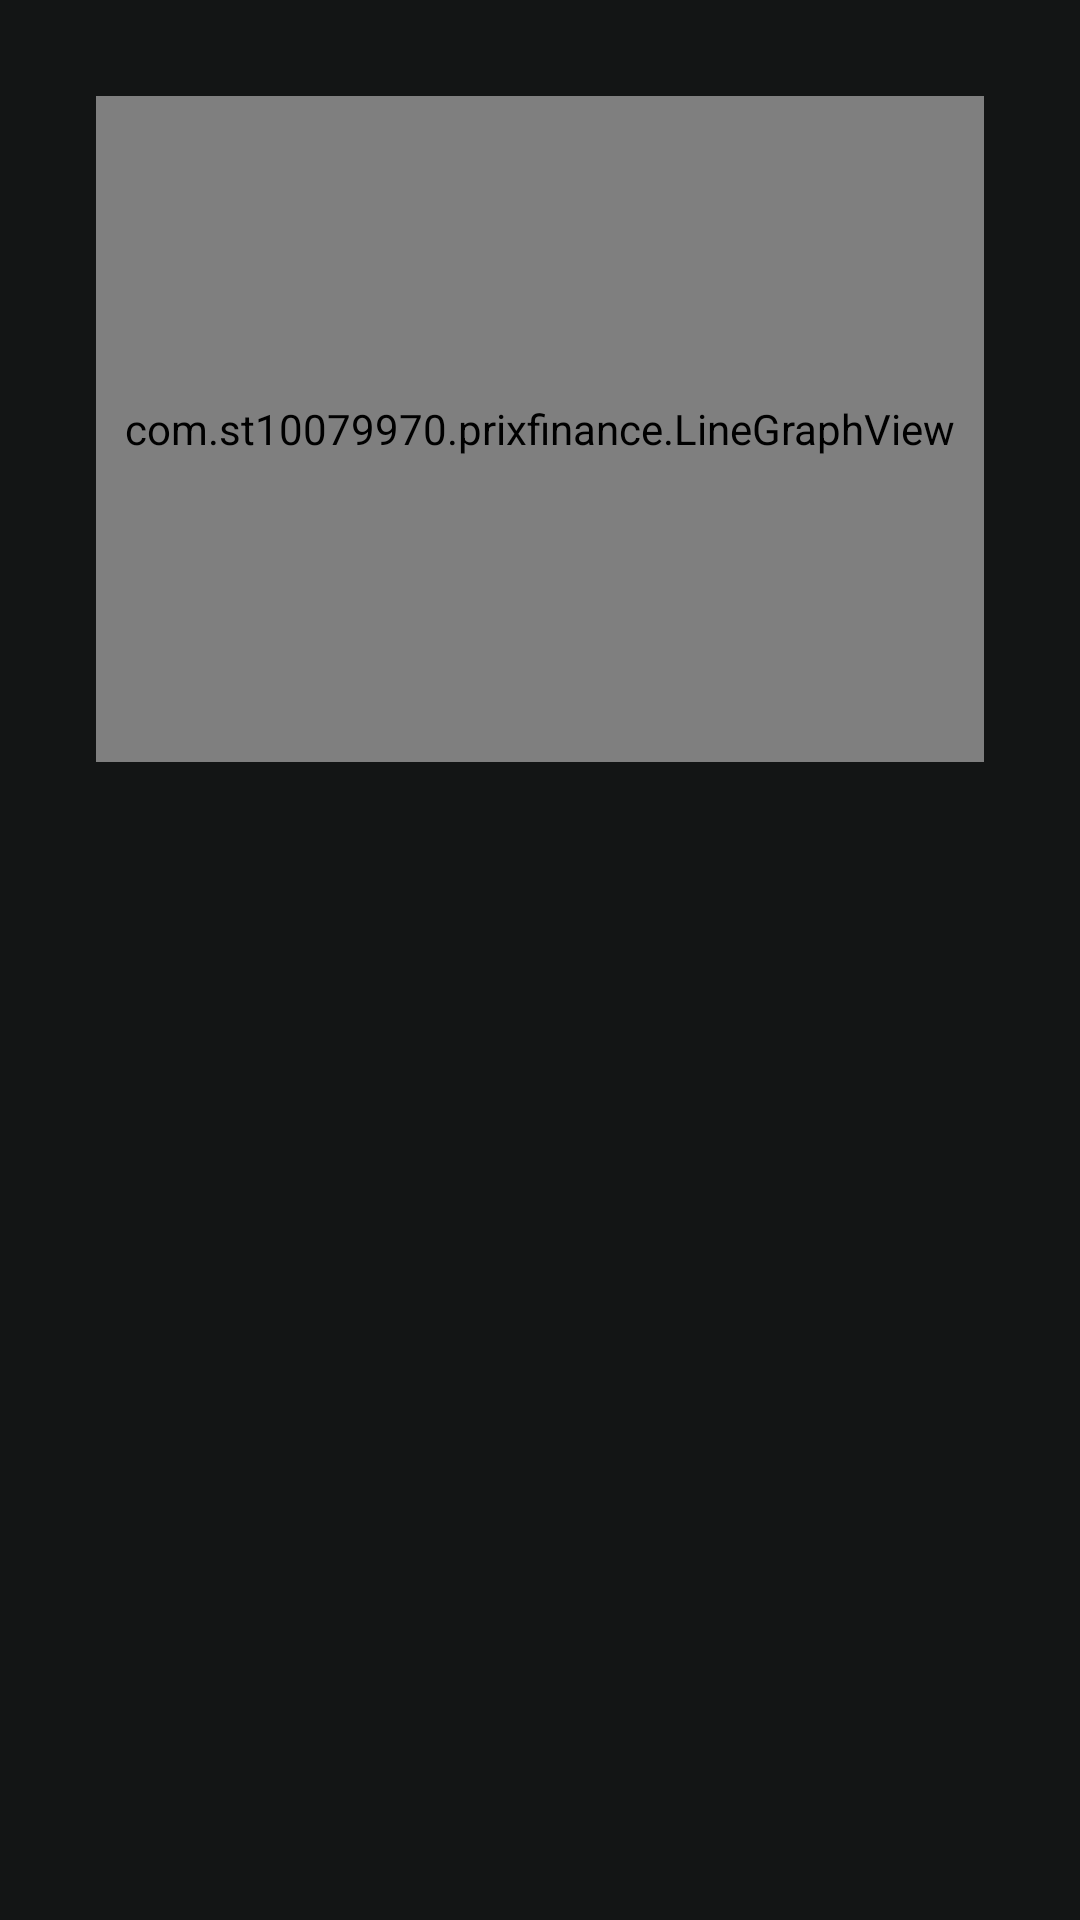

Here is an Android app screen rendered from its layout file. Give the layout XML and the strings, colors and styles it references.
<!-- AndroidManifest.xml: application theme Theme.PrixFinance -->
<!-- res/layout/fragment_transactions.xml -->
<?xml version="1.0" encoding="utf-8"?>
<FrameLayout xmlns:android="http://schemas.android.com/apk/res/android"
    xmlns:app="http://schemas.android.com/apk/res-auto"
    xmlns:tools="http://schemas.android.com/tools"
    android:id="@+id/transactions"
    android:layout_width="match_parent"
    android:layout_height="match_parent"
    android:background="@color/bg_night"
    tools:context=".TransactionsFragment">

    <RelativeLayout
        android:id="@+id/relativeLayout"
        android:layout_width="match_parent"
        android:layout_height="match_parent"
        android:padding="16dp"
        app:layout_constraintTop_toTopOf="parent">

        <com.st10079970.prixfinance.LineGraphView
            android:id="@+id/lineGraphView"
            android:layout_width="386dp"
            android:layout_height="270dp"
            android:layout_alignParentBottom="true"
            android:layout_marginStart="16dp"
            android:layout_marginLeft="16dp"
            android:layout_marginTop="16dp"
            android:layout_marginEnd="16dp"
            android:layout_marginRight="16dp"
            android:layout_marginBottom="370dp" />

        <TextView
            android:id="@+id/tvExpenses"
            android:layout_width="402dp"
            android:layout_height="235dp"
            android:layout_alignParentStart="true"
            android:layout_alignParentTop="true"
            android:layout_alignParentBottom="true"
            android:layout_marginStart="0dp"
            android:layout_marginTop="455dp"
            android:layout_marginBottom="6dp"
            android:text=""
            android:textSize="16sp"
            android:textStyle="bold" />

        <ImageView
            android:id="@+id/imageView4"
            android:layout_width="400dp"
            android:layout_height="239dp"
            android:layout_alignParentStart="true"
            android:layout_alignParentBottom="true"
            android:layout_marginStart="-5dp"
            android:layout_marginBottom="-3dp"
            android:src="@drawable/bg_total"
            app:layout_constraintBottom_toBottomOf="parent"
            app:layout_constraintEnd_toEndOf="parent"
            app:layout_constraintHorizontal_bias="0.0"
            app:layout_constraintStart_toStartOf="parent"
            app:layout_constraintTop_toTopOf="@+id/lblTransactions"
            app:layout_constraintVertical_bias="1.0" />

        <Button
            android:id="@+id/btnIncome"
            android:layout_width="wrap_content"
            android:layout_height="wrap_content"
            android:layout_alignParentStart="true"
            android:layout_alignParentTop="true"
            android:layout_alignParentEnd="true"
            android:layout_alignParentBottom="true"
            android:layout_marginStart="222dp"
            android:layout_marginTop="348dp"
            android:layout_marginEnd="17dp"
            android:layout_marginBottom="293dp"
            android:text="Add Income"
            app:layout_constraintBottom_toBottomOf="parent"
            app:layout_constraintEnd_toEndOf="parent"
            app:layout_constraintHorizontal_bias="0.939"
            app:layout_constraintStart_toStartOf="parent"
            app:layout_constraintTop_toTopOf="parent"
            app:layout_constraintVertical_bias="0.556" />

        <Button
            android:id="@+id/btnExpenses"
            android:layout_width="wrap_content"
            android:layout_height="wrap_content"
            android:layout_alignParentStart="true"
            android:layout_alignParentTop="true"
            android:layout_alignParentEnd="true"
            android:layout_alignParentBottom="true"
            android:layout_marginStart="224dp"
            android:layout_marginTop="406dp"
            android:layout_marginEnd="16dp"
            android:layout_marginBottom="235dp"
            android:text="Add Expense"
            app:layout_constraintBottom_toBottomOf="parent"
            app:layout_constraintEnd_toEndOf="parent"
            app:layout_constraintHorizontal_bias="0.94"
            app:layout_constraintStart_toStartOf="parent"
            app:layout_constraintTop_toTopOf="parent"
            app:layout_constraintVertical_bias="0.608" />

        <TextView
            android:id="@+id/lblTransactions"
            android:layout_width="158dp"
            android:layout_height="42dp"
            android:layout_alignParentStart="true"
            android:layout_alignParentTop="true"
            android:layout_alignParentEnd="true"
            android:layout_alignParentBottom="true"
            android:layout_marginStart="0dp"
            android:layout_marginTop="408dp"
            android:layout_marginEnd="244dp"
            android:layout_marginBottom="246dp"
            android:autoSizeTextType="uniform"
            android:text="Transactions"
            android:textColor="@color/white_blue"
            android:textStyle="bold"
            app:layout_constraintBottom_toBottomOf="parent"
            app:layout_constraintEnd_toEndOf="parent"
            app:layout_constraintHorizontal_bias="0.0"
            app:layout_constraintStart_toStartOf="parent"
            app:layout_constraintTop_toTopOf="parent"
            app:layout_constraintVertical_bias="0.586" />

        <TextView
            android:id="@+id/lblIncomeExpense"
            android:layout_width="254dp"
            android:layout_height="50dp"
            android:layout_alignParentStart="true"
            android:layout_alignParentTop="true"
            android:layout_alignParentEnd="true"
            android:layout_alignParentBottom="true"
            android:layout_marginStart="10dp"
            android:layout_marginTop="12dp"
            android:layout_marginEnd="138dp"
            android:layout_marginBottom="634dp"
            android:autoSizeTextType="uniform"
            android:text="Income and Expenses"
            android:textColor="@color/white_blue"
            android:textStyle="bold"
            app:layout_constraintBottom_toBottomOf="parent"
            app:layout_constraintEnd_toEndOf="parent"
            app:layout_constraintHorizontal_bias="0.0"
            app:layout_constraintStart_toStartOf="parent"
            app:layout_constraintTop_toTopOf="parent"
            app:layout_constraintVertical_bias="0.023" />
    </RelativeLayout>


</FrameLayout>
<!-- resources referenced by this layout -->
<resources>
  <color name="bg_night">#131515</color>
  <color name="white_blue">#D9E3E8</color>
  <style name="Theme.PrixFinance" parent="Base.Theme.PrixFinance" />
  <style name="Base.Theme.PrixFinance" parent="Theme.MaterialComponents.Light.NoActionBar">
          
          
          <item name="colorPrimary">@color/light_blue</item>  
          <item name="colorPrimaryVariant">@color/light_blue</item> 
          <item name="android:statusBarColor">@color/light_blue</item>
          <item name="colorAccent">@color/light_blue</item>  
      </style>
  <color name="light_blue">#759AAB</color>
</resources>
